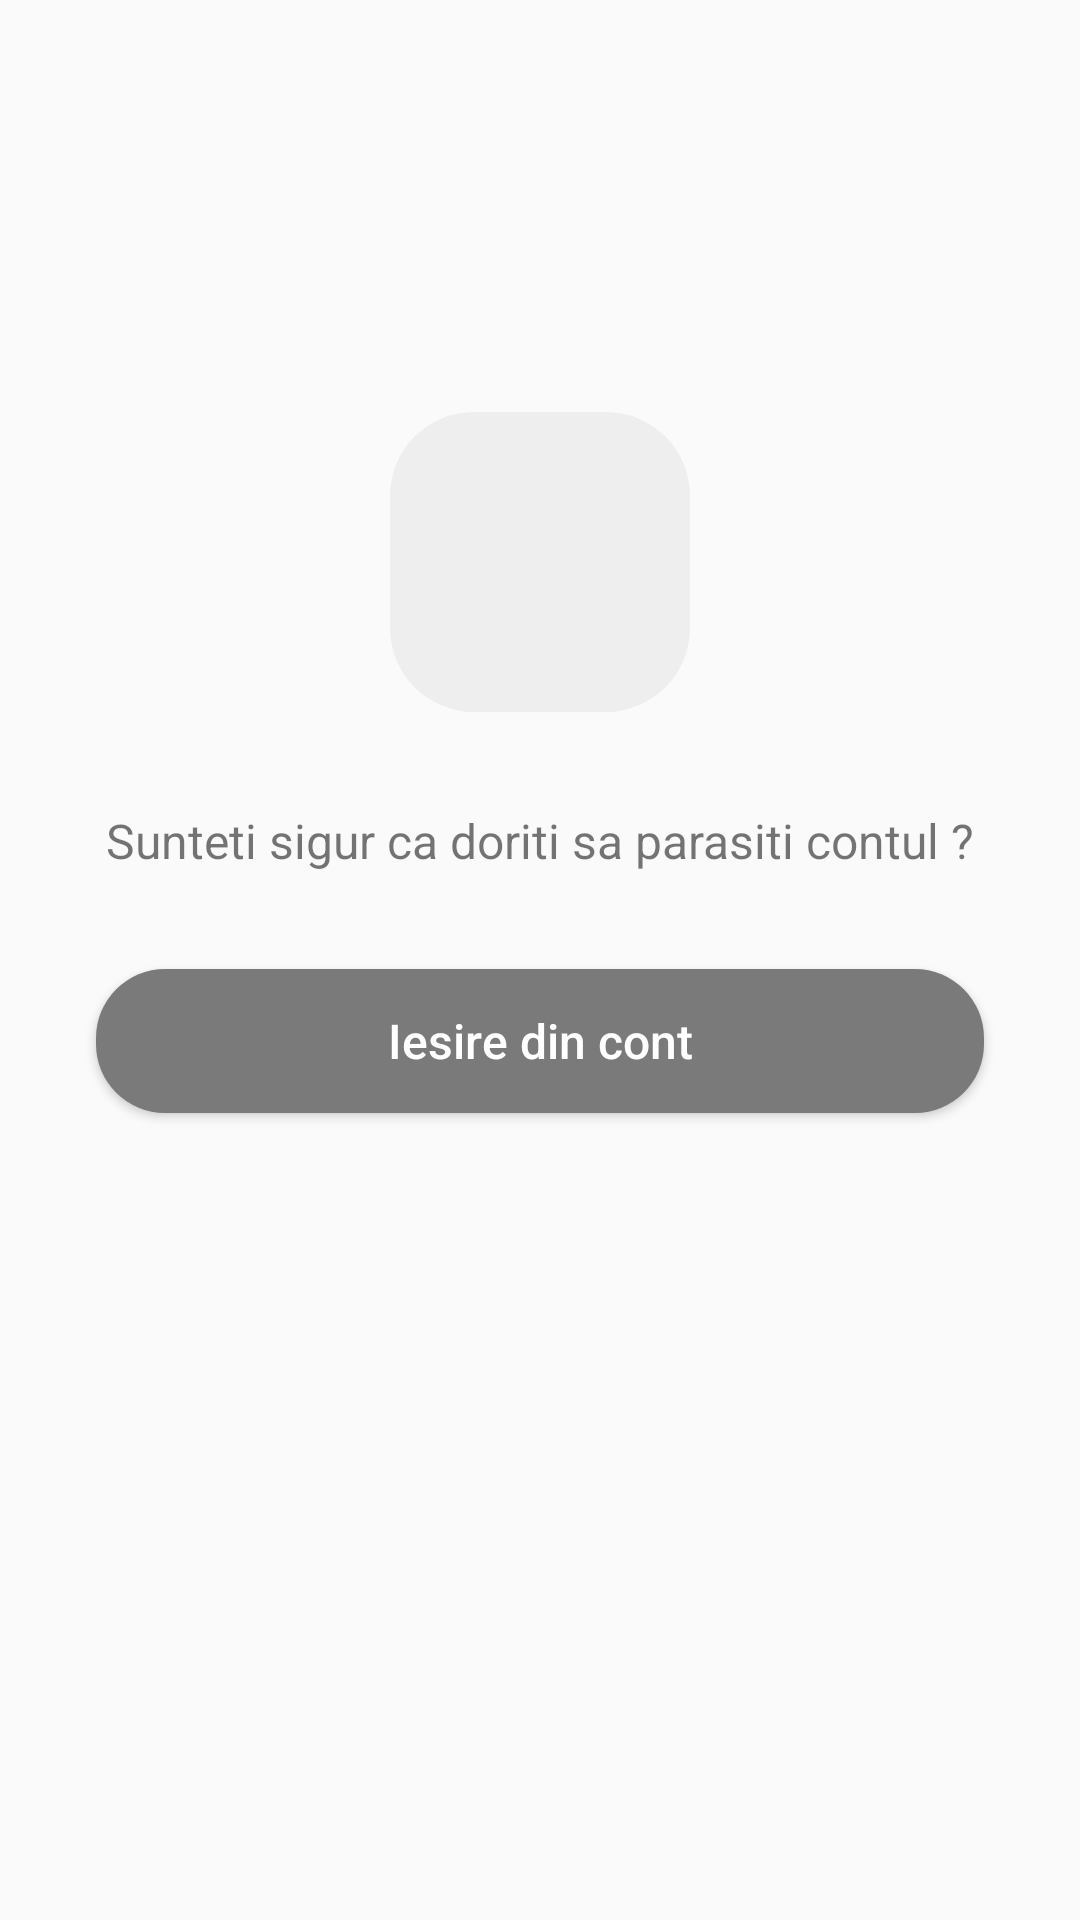

Layout XML and referenced resources for this Android screen:
<!-- AndroidManifest.xml: application theme AppTheme -->
<!-- res/layout/logout_fragment.xml -->
<?xml version="1.0" encoding="utf-8"?>
<layout xmlns:tools="http://schemas.android.com/tools"
    xmlns:android="http://schemas.android.com/apk/res/android"
    xmlns:app="http://schemas.android.com/apk/res-auto">
    <data>
        <import type="android.view.View" />
        <variable name="viewmodel" type="com.belsoft.cosulbio.ui.logout.LogoutViewModel" />
    </data>

    <androidx.constraintlayout.widget.ConstraintLayout
        android:id="@+id/loginRootLayout"
        android:layout_width="match_parent"
        android:layout_height="match_parent"
        android:animateLayoutChanges="true"
        android:focusableInTouchMode="true"
        tools:context=".ui.logout.LogoutFragment">

        <ImageView
            android:id="@+id/imageView"
            android:layout_width="100dp"
            android:layout_height="100dp"
            android:layout_marginBottom="32dp"
            android:background="@android:drawable/toast_frame"
            android:backgroundTint="#EEEEEE"
            android:contentDescription="@string/logout"
            android:tint="#9C9C9C"
            app:layout_constraintBottom_toTopOf="@+id/textView"
            app:layout_constraintEnd_toEndOf="parent"
            app:layout_constraintHorizontal_bias="0.5"
            app:layout_constraintStart_toStartOf="parent"
            app:layout_constraintTop_toTopOf="parent"
            app:layout_constraintVertical_bias="1.0"
            app:srcCompat="@drawable/ic_person_black_24dp" />

        <Button
            android:id="@+id/logoutButton"
            style="@style/Widget.AppCompat.Button"
            android:layout_width="0dp"
            android:layout_height="wrap_content"
            android:layout_marginStart="32dp"
            android:layout_marginTop="32dp"
            android:layout_marginEnd="32dp"
            android:layout_marginBottom="16dp"
            android:background="@drawable/standard_button_bg_states"
            android:enabled="@{viewmodel.isLogoutButtonEnabled()}"
            android:onClick="@{(view) -> viewmodel.onLogoutButtonClick()}"
            android:text="@string/iesire_din_cont"
            android:theme="@style/CustomButtonStyle"
            app:layout_constraintBottom_toBottomOf="parent"
            app:layout_constraintEnd_toEndOf="parent"
            app:layout_constraintHorizontal_bias="0.5"
            app:layout_constraintStart_toStartOf="parent"
            app:layout_constraintTop_toBottomOf="@+id/textView" />

        <TextView
            android:id="@+id/textView"
            android:layout_width="wrap_content"
            android:layout_height="wrap_content"
            android:layout_marginTop="16dp"
            android:fontFamily="sans-serif"
            android:text="@string/logout_confirm"
            android:textSize="16sp"
            app:layout_constraintBottom_toTopOf="@+id/logoutButton"
            app:layout_constraintEnd_toEndOf="@+id/logoutButton"
            app:layout_constraintStart_toStartOf="@+id/logoutButton"
            app:layout_constraintTop_toTopOf="parent"
            app:layout_constraintVertical_chainStyle="packed" />

    </androidx.constraintlayout.widget.ConstraintLayout>

</layout>
<!-- resources referenced by this layout -->
<resources>
  <!-- drawable standard_button_bg_states (drawable) -->
  <?xml version="1.0" encoding="utf-8"?>
  <selector xmlns:android="http://schemas.android.com/apk/res/android">
      <item android:state_enabled="false" >
          <shape android:shape="rectangle"  >
              <corners android:radius="23dp" />
              <solid android:color="@color/standard_button_disabled"/>
          </shape>
      </item>
      <item android:state_pressed="true" android:state_enabled="true" >
          <shape android:shape="rectangle"  >
              <corners android:radius="23dp" />
              <solid android:color="@color/standard_button_pressed"/>
          </shape>
      </item>
      <item android:state_enabled="true" >
          <shape android:shape="rectangle"  >
              <corners android:radius="23dp" />
              <solid android:color="@color/standard_button_normal"/>
          </shape>
      </item>
  </selector>
  <string name="iesire_din_cont">Iesire din cont</string>
  <string name="logout">Logout</string>
  <string name="logout_confirm">Sunteti sigur ca doriti sa parasiti contul ?</string>
  <style name="CustomButtonStyle">
          <item name="android:textSize">16sp</item>
          <item name="android:textColor">@android:color/background_light</item>
          <item name="android:fontFamily">sans-serif-medium</item>
      </style>
  
      //Progress bar style
  <style name="AppTheme" parent="Theme.AppCompat.Light.DarkActionBar">
          
          <item name="colorPrimary">@color/colorPrimary</item>
          <item name="colorPrimaryDark">@color/colorPrimaryDark</item>
          <item name="colorAccent">@color/colorAccent</item>
          <item name="android:textAllCaps">false</item>
      </style>
  <color name="standard_button_disabled">#D5D6D8</color>
  <color name="standard_button_pressed">@color/colorPaleteMaronDark</color>
  <color name="standard_button_normal">@color/colorPaleteMaron</color>
  <color name="colorPrimary">#4CAF50</color>
  <color name="colorPrimaryDark">#217325</color>
  <color name="colorAccent">#E91E63</color>
  <color name="colorPaleteMaronDark">#515151</color>
  <color name="colorPaleteMaron">#7A7A7A</color>
</resources>
